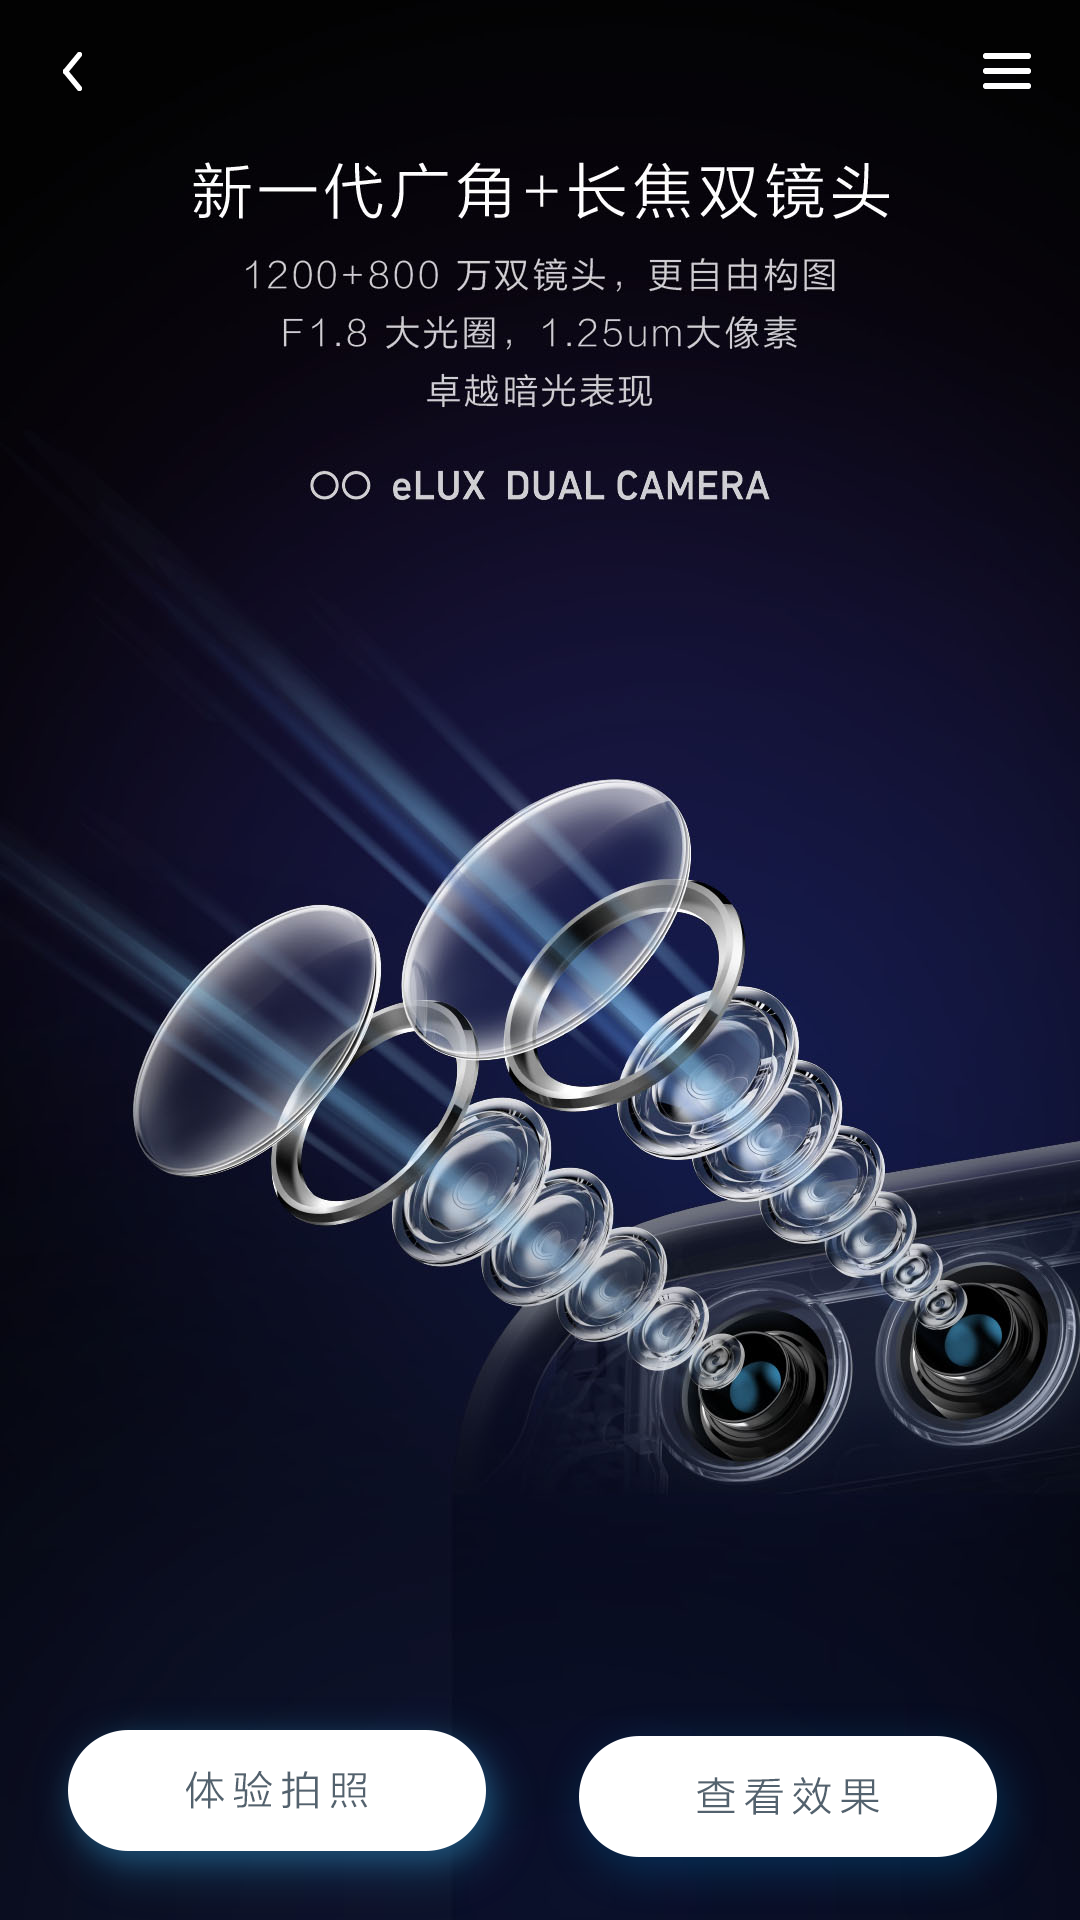

The Android layout XML behind this screen, and the referenced resources:
<!-- AndroidManifest.xml: application theme AppTheme -->
<!-- res/layout/double_first_fragment.xml -->
<?xml version="1.0" encoding="utf-8"?>
<RelativeLayout xmlns:android="http://schemas.android.com/apk/res/android"
    android:orientation="vertical" android:layout_width="match_parent"
    android:layout_height="match_parent">

    <ImageView
        android:layout_width="match_parent"
        android:layout_height="match_parent"
        android:background="@drawable/double_first_bg"/>

    <include layout="@layout/toolsbar" />

    <LinearLayout
        android:layout_width="match_parent"
        android:layout_height="wrap_content"
        android:layout_alignParentBottom="true"
        android:gravity="center">

        <ImageView
            android:id="@+id/to_camera"
            android:layout_width="wrap_content"
            android:layout_height="wrap_content"
            android:src="@drawable/paizhao"/>

        <ImageView
            android:id="@+id/to_see"
            android:layout_width="wrap_content"
            android:layout_height="wrap_content"
            android:src="@drawable/chakan"/>

    </LinearLayout>

</RelativeLayout>
<!-- res/layout/toolsbar.xml (included above) -->
<?xml version="1.0" encoding="utf-8"?>
<RelativeLayout xmlns:android="http://schemas.android.com/apk/res/android"
    android:id="@+id/activity_tools_bar"
    android:layout_width="match_parent"
    android:layout_height="48dp">

    <ImageView
        android:id="@+id/btn_back"
        android:layout_width="wrap_content"
        android:layout_height="wrap_content"
        android:layout_alignParentLeft="true"
        android:layout_centerVertical="true"
        android:layout_marginLeft="10dp"
        android:scaleType="centerInside"
        android:onClick="onToolBarClick"
        android:src="@drawable/back" />

    <ImageView
        android:id="@+id/btn_menu"
        android:layout_width="wrap_content"
        android:layout_height="wrap_content"
        android:layout_alignParentRight="true"
        android:layout_centerVertical="true"
        android:layout_marginRight="10dp"
        android:scaleType="centerInside"
        android:onClick="onToolBarClick"
        android:src="@drawable/menu2" />

</RelativeLayout>
<!-- resources referenced by this layout -->
<resources>
  <!-- drawable back: png bitmap (drawable-xxhdpi, 751 bytes) -->
  <!-- drawable chakan: png bitmap (drawable-xxhdpi, 15640 bytes) -->
  <!-- drawable double_first_bg: jpg bitmap (drawable-xxhdpi, 174709 bytes) -->
  <!-- drawable menu2: png bitmap (drawable-xxhdpi, 387 bytes) -->
  <!-- drawable paizhao: png bitmap (drawable-xxhdpi, 27090 bytes) -->
  <style name="AppTheme" parent="Base.Theme.AppCompat.Light.DarkActionBar">
          
          <item name="colorPrimary">@color/colorPrimary</item>
          <item name="colorPrimaryDark">@color/colorPrimaryDark</item>
          <item name="colorAccent">@color/colorAccent</item>
          <item name="windowNoTitle">true</item>
          <item name="android:windowIsTranslucent">true</item>
          <item name="android:windowFullscreen">true</item>
      </style>
  <!-- not gathered from this repository: default colours our renderer supplied (Android Studio template values) -->
  <color name="colorPrimary">#FF6200EE</color>
  <color name="colorPrimaryDark">#FF3700B3</color>
  <color name="colorAccent">#FF03DAC5</color>
</resources>
